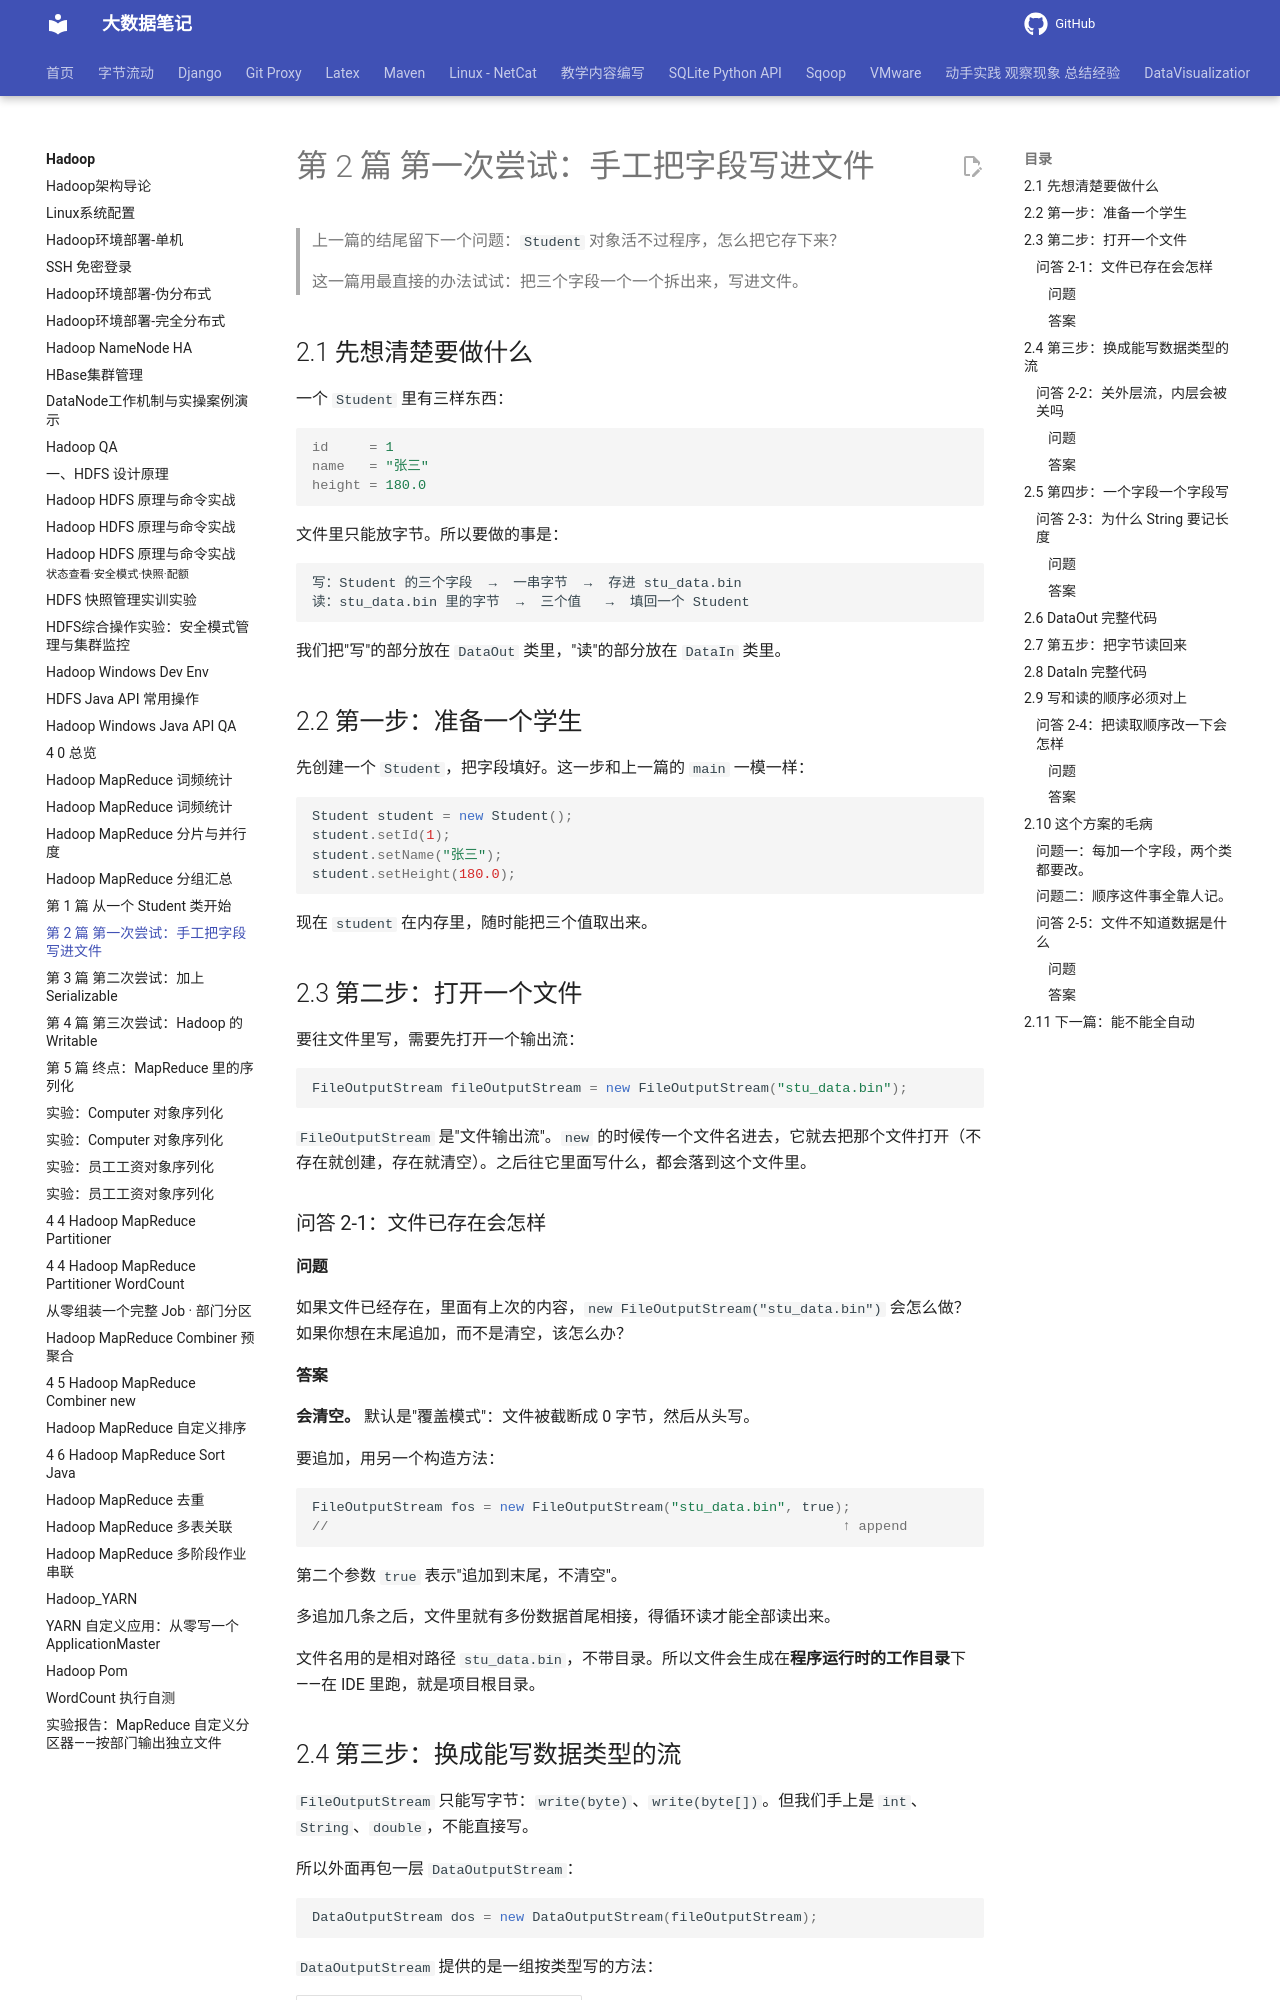

repository: QingYuanQu/studybigdata · page: Hadoop/4-3-2-data-手工写入/index.html · generator: mkdocs

# 第 2 篇 第一次尝试：手工把字段写进文件

> 上一篇的结尾留下一个问题：`Student` 对象活不过程序，怎么把它存下来？
>
> 这一篇用最直接的办法试试：把三个字段一个一个拆出来，写进文件。

## 2.1 先想清楚要做什么

一个 `Student` 里有三样东西：

```properties
id     = 1
name   = "张三"
height = 180.0
```

文件里只能放字节。所以要做的事是：

```text
写：Student 的三个字段  →  一串字节  →  存进 stu_data.bin
读：stu_data.bin 里的字节  →  三个值   →  填回一个 Student
```

我们把"写"的部分放在 `DataOut` 类里，"读"的部分放在 `DataIn` 类里。

## 2.2 第一步：准备一个学生

先创建一个 `Student`，把字段填好。这一步和上一篇的 `main` 一模一样：

```java
Student student = new Student();
student.setId(1);
student.setName("张三");
student.setHeight(180.0);
```

现在 `student` 在内存里，随时能把三个值取出来。

## 2.3 第二步：打开一个文件

要往文件里写，需要先打开一个输出流：

```java
FileOutputStream fileOutputStream = new FileOutputStream("stu_data.bin");
```

`FileOutputStream` 是"文件输出流"。`new` 的时候传一个文件名进去，它就去把那个文件打开（不存在就创建，存在就清空）。之后往它里面写什么，都会落到这个文件里。

### 问答 2-1：文件已存在会怎样

#### 问题

如果文件已经存在，里面有上次的内容，`new FileOutputStream("stu_data.bin")` 会怎么做？如果你想在末尾追加，而不是清空，该怎么办？

#### 答案

**会清空。** 默认是"覆盖模式"：文件被截断成 0 字节，然后从头写。

要追加，用另一个构造方法：

```java
FileOutputStream fos = new FileOutputStream("stu_data.bin", true);
//                                                               ↑ append
```

第二个参数 `true` 表示"追加到末尾，不清空"。

多追加几条之后，文件里就有多份数据首尾相接，得循环读才能全部读出来。

文件名用的是相对路径 `stu_data.bin`，不带目录。所以文件会生成在**程序运行时的工作目录**下——在 IDE 里跑，就是项目根目录。
